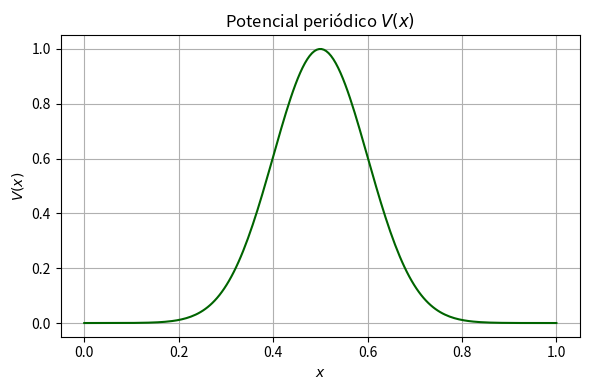
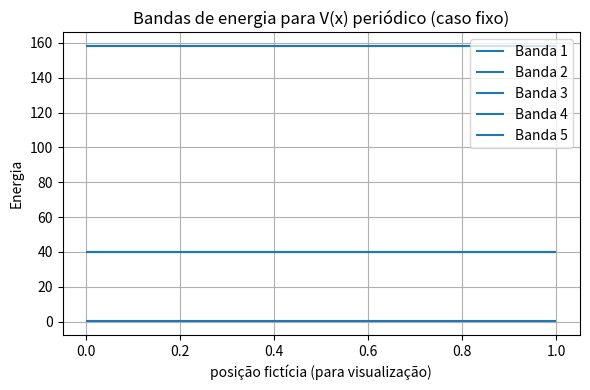

These figures' Python source, in order:
#Exercicio 2 - Caso 1D com V(x)

import numpy as np
import matplotlib.pyplot as plt
from scipy.integrate import quad
from numpy.linalg import eigh

# Parâmetros iniciais

N = 5                        # Número de planos de ondas
a = 1.0                      # Período do potencial
G_vals = 2 * np.pi * (np.arange(N) - N//2) / a  # Vetor G
gamma = 50                  # Estreitamento da gaussiana

# Potencial periódico V(x)

def V(x):
    return np.exp(-gamma * (x - 0.5)**2)  # Gaussiana centrada em x=0.5


# Gráfico do potencial V(x)

x_vals = np.linspace(0, 1, 200)
V_vals = V(x_vals)

plt.figure(figsize=(6, 4))
plt.plot(x_vals, V_vals, label='V(x)', color='darkgreen')
plt.title('Potencial periódico $V(x)$')
plt.xlabel('$x$')
plt.ylabel('$V(x)$')
plt.grid(True)
plt.tight_layout()
plt.savefig("grafico_potencial_vx.png")  # Salva gráfico
plt.close()

# ---------------------------
# Matriz V_mn (potencial no espaço recíproco)
# ---------------------------
V_mat = np.zeros((N, N), dtype=complex)

for m in range(N):
    for n in range(N):
        integrando = lambda x: V(x) * np.exp(-2j * np.pi * (G_vals[m] - G_vals[n]) * x)
        V_mat[m, n], _ = quad(integrando, 0, 1)

# Exibe matriz aproximada
print("Matriz de potencial V_mn (parte real, arredondada):")
print(np.round(V_mat.real, 4))

# ---------------------------
# Diagonalização do Hamiltoniano completo H = T + V
# ---------------------------
H = np.zeros((N, N), dtype=complex)

for m in range(N):
    for n in range(N):
        if m == n:
            H[m, n] = G_vals[m]**2 + V_mat[m, m]
        else:
            H[m, n] = V_mat[m, n]

# Diagonaliza o Hamiltoniano
autovalores, _ = eigh(H)

# ---------------------------
# Gráfico de bandas (valores próprios)
# ---------------------------
# Para comparação visual, a banda é uma linha horizontal já que H não depende de k aqui
plt.figure(figsize=(6, 4))
for i in range(len(autovalores)):
    plt.hlines(autovalores[i].real, 0, 1, label=f"Banda {i+1}")

plt.title("Bandas de energia para V(x) periódico (caso fixo)")
plt.xlabel("posição fictícia (para visualização)")
plt.ylabel("Energia")
plt.grid(True)
plt.legend()
plt.tight_layout()
plt.savefig("bandas_1D_potencial_periodico.png")  # Salva gráfico
plt.close()
